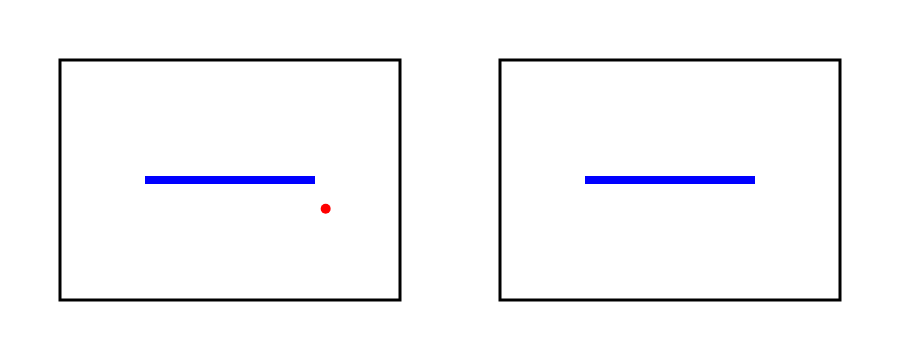
t = 0.00 s
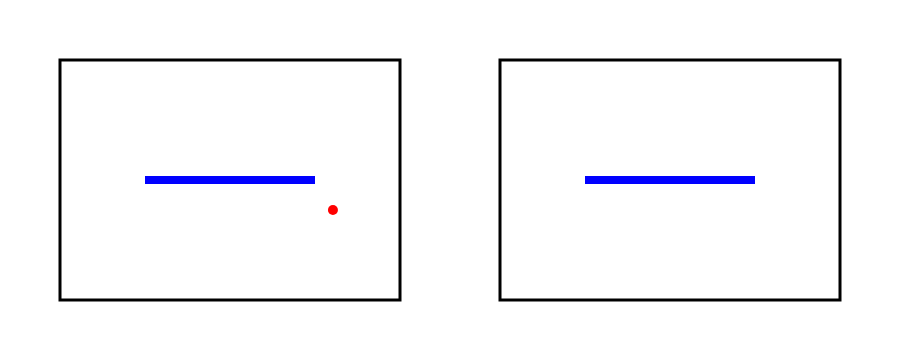
t = 1.74 s
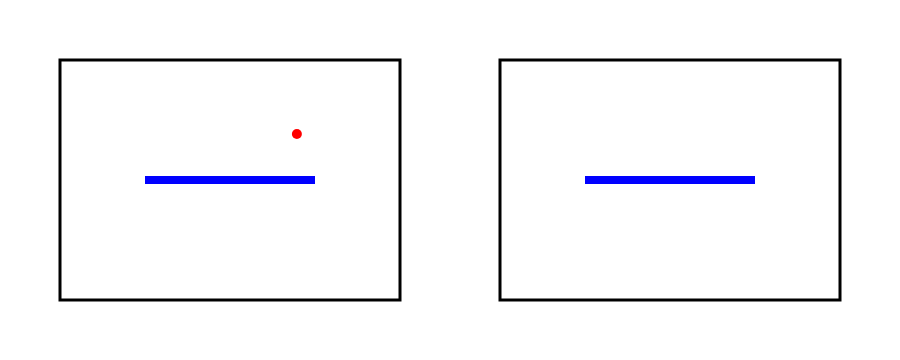
t = 3.32 s
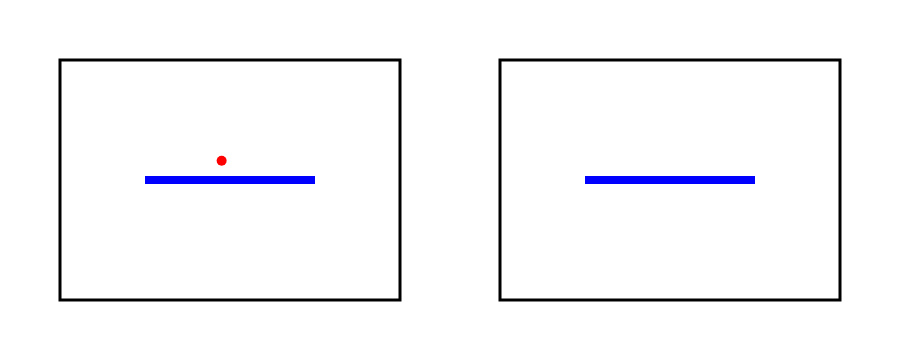
t = 5.05 s
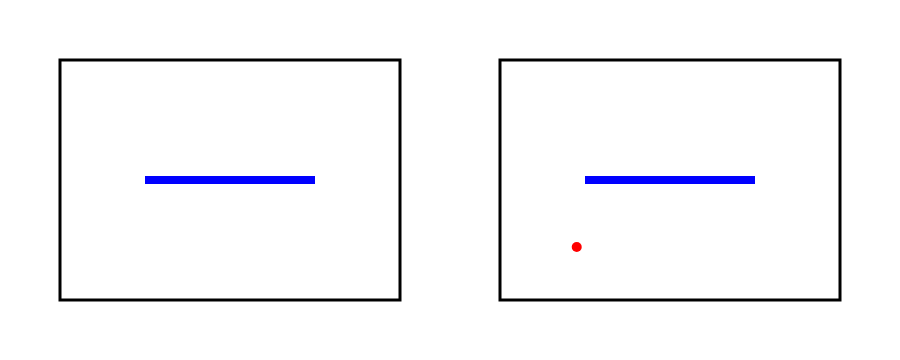
t = 6.62 s
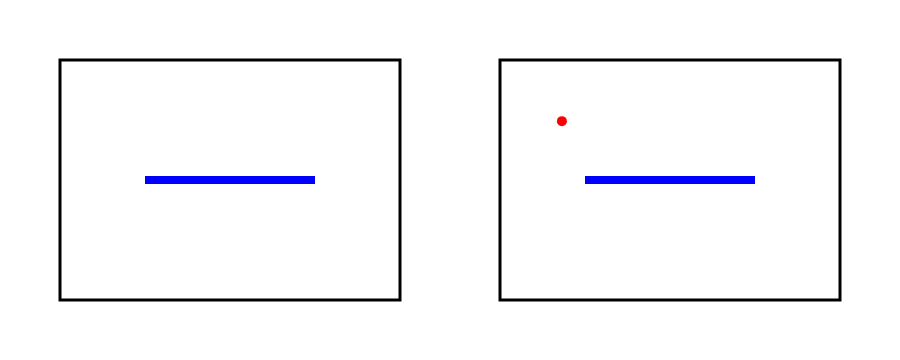
t = 8.36 s

The animated SVG that drew these frames (rendered in a browser with its animation timeline set to each time). Animation: 8 SMIL elements (animate=8); frames cover the first 8.36 s, repeats indefinitely.

<?xml version="1.0" encoding="UTF-8"?>
<svg width="900" height="360" xmlns="http://www.w3.org/2000/svg">
  <title>Homology Cover Portal Animation</title>
  
  <!-- Background -->
  <rect width="900" height="360" fill="white"/>
  
  <!-- Left Box -->
  <rect x="60" y="60" width="340" height="240" 
        fill="none" stroke="black" stroke-width="3"/>
  
  <!-- Right Box -->
  <rect x="500" y="60" width="340" height="240" 
        fill="none" stroke="black" stroke-width="3"/>
  
  <!-- Left Portal -->
  <line x1="145" y1="180" x2="315" y2="180" 
        stroke="blue" stroke-width="8"/>
  
  <!-- Right Portal -->
  <line x1="585" y1="180" x2="755" y2="180" 
        stroke="blue" stroke-width="8"/>
  
  <!-- Left Space Particle -->
  <circle r="5" fill="red">
    <animate attributeName="cx" dur="18.0s" repeatCount="indefinite"
             values="325.67;325.88;326.1;326.33;326.57;326.83;327.09;327.37;327.66;327.96;328.27;328.58;328.9;329.23;329.57;329.91;330.26;330.61;330.97;331.33;331.7;332.08;332.46;332.85;333.24;333.66;334.08;334.7;337.36;340.02;342.68;345.15;345.52;345.79;345.99;346.12;346.2;346.21;346.17;346.06;345.9;345.68;345.4;345.06;344.66;344.2;343.69;343.12;342.48;341.79;341.04;340.23;339.36;338.44;337.45;336.4;335.3;334.14;332.92;331.65;330.32;328.95;327.92;330.57;333.23;335.88;338.54;341.19;343.85;346.5;349.16;350.0;350.0;350.0;350.0;350.0;350.0;350.0;350.0;350.0;350.0;350.0;350.0;350.0;350.0;350.0;347.41;344.75;342.09;339.43;336.77;334.11;331.45;328.79;326.13;323.47;320.81;318.15;315.49;312.83;310.17;308.93;307.79;306.63;305.43;304.2;302.94;301.65;300.32;298.97;297.59;296.17;294.73;293.25;291.75;290.22;288.65;287.06;285.44;283.78;282.09;280.37;278.62;276.83;275.0;273.14;271.23;269.28;267.28;265.23;263.12;260.95;258.71;256.4;254.0;251.52;248.95;246.31;243.66;241.07;238.68;236.58;234.79;233.3;232.06;231.02;230.16;229.42;228.8;228.27;227.8;227.39;227.02;226.67;226.34;226.03;225.71;225.38;225.04;224.68;224.3;223.9;223.46;223.0;222.5;221.97;221.41;220.82;221.36;222.37;223.24;223.94;224.49;224.87;225.09;225.14;224.98;224.62;224.05;223.31;222.4;221.34;220.15;218.86;217.47;216.0;214.46;212.84;211.18;209.45;207.68;205.87;204.01;202.12;200.19;198.22;196.21;194.18;192.11;190.01;187.87;185.7;183.5;181.27;179.0;176.7;174.36;172.0;169.59;167.16;164.69;162.19;159.66;157.09;154.5;151.88;149.24;146.59;143.93;141.27;138.63;136.03;133.48;131.03;128.7;126.52;124.54;122.78;121.25;119.98;118.97;118.19;117.67;117.36;117.26;117.35;117.61;118.04;118.62;119.33;120.16;121.11;122.17;119.82;117.17;114.53;111.88;110.0;110.0;110.0;110.0;110.0;110.0;110.0;110.0;110.0;110.0;110.0;110.0;110.0;110.0;110.0;112.3;114.91;117.53;117.5;117.36;117.29;117.3;117.38;117.54;117.76;118.06;118.43;118.87;119.39;119.98;120.67;121.45;122.34;123.36;124.56;125.98;127.72;129.86;132.4;135.04;137.52;139.82;141.96;144.0;145.96;147.86;149.72;151.55;153.35;155.14;156.91;158.68;160.44;162.2;163.96;165.71;167.48;169.24;171.01;172.79;174.57;176.36;178.16;179.97;181.79;183.62;185.46;187.31;189.17;191.05;192.94;194.85;196.77;198.71;200.66;202.64;204.63;206.65;208.69;210.75;212.84;214.96;217.12;219.13;220.61;222.07;223.79;225.68;227.57;229.47;231.38;233.29;235.21;237.14;239.08;241.02;242.97;244.93;246.9;248.87;250.86;252.85;254.85;256.86;258.88;260.91;262.95;264.99;267.05;269.11;271.19;273.28;275.37;277.48;279.59;281.72;283.86;286.01;288.17;290.34;292.52;294.71;296.92;299.13;301.36;303.6;305.86;308.12;310.4;312.7;315.0;317.32;319.66;322.01;324.37;326.75;329.15;331.56;333.98;336.43;339.05;341.71;344.38;347.04;349.7;352.36;355.03;357.69;360.35;363.02;365.68;368.34;371.0;373.67;376.33;378.99;380.0;380.0;380.0;380.0;380.0;380.0;380.0;380.0;380.0;380.0;380.0;380.0;380.0;380.0;380.0;380.0;380.0;380.0;379.55;378.57;377.58;376.55;375.5;374.43;373.34;372.23;371.1;369.95;368.79;367.61;366.42;365.21;363.99;362.76;361.51;360.26;358.99;357.71;356.43;355.13;353.83;352.52;351.2;350.06;350.0;350.0;350.0;349.18;346.62;344.06;342.19;340.84;339.48;338.78;338.39;337.94;337.43;336.87;336.27;335.61;334.91;334.17;333.39;332.57;331.71;330.82;329.89;328.93;327.94;326.91;325.86;324.78;323.66;322.52;321.34;320.13;318.89;317.61;316.3;314.95;313.56;312.12;310.28;307.62;304.96;302.29;299.63;296.97;294.31;291.64;288.98;286.32;283.66;280.99;278.33;275.67;273.0;270.34;267.68;265.02;262.35;259.69;257.03;254.37;251.7;249.04;246.38;243.71;241.05;238.39;235.73;233.17;231.84;230.53;229.22;227.92;226.63;225.34;224.07;222.8;221.55;220.31;219.07;217.85;216.65;215.45;214.28;213.12;211.98;210.86;209.76;208.69;207.64;206.62;205.63;204.67;203.75;202.86;202.02;201.23;200.48;199.78;199.14;198.57;198.05;197.62;197.25;199.35;201.88;204.41;206.93;209.46;211.99;214.51;217.04;219.57;222.09;224.62;227.14;229.67;232.2;234.72;237.25;239.78;242.3;244.83;247.36;249.88;252.41;254.93;257.46;259.99;262.51;265.04;267.57;270.09;272.62;275.15;277.67;280.2;282.73;285.25;287.78;290.3;292.83;295.36;297.88;300.41;302.94;305.46;307.99;310.52;313.04;315.57;318.09;320.62;325.67;325.67"/>
    <animate attributeName="cy" dur="18.0s" repeatCount="indefinite"
             values="208.79;211.44;214.1;216.75;219.4;222.05;224.7;227.35;230.0;232.64;235.29;237.93;240.57;243.22;245.86;248.5;251.14;253.78;256.42;259.05;261.69;264.33;266.96;269.6;272.23;274.86;277.49;280.0;280.0;280.0;280.0;279.75;277.11;274.46;271.81;269.15;266.49;263.82;261.16;258.5;255.84;253.19;250.54;247.9;245.27;242.65;240.03;237.43;234.85;232.28;229.72;227.18;224.67;222.17;219.7;217.25;214.83;212.43;210.06;207.72;205.42;203.14;201.09;200.88;200.67;200.46;200.25;200.04;199.82;199.61;199.4;197.52;194.86;192.2;189.53;186.87;184.21;181.54;178.88;176.22;173.56;170.89;168.23;165.57;162.91;160.24;160.06;159.95;159.83;159.72;159.6;159.48;159.37;159.25;159.14;159.02;158.91;158.79;158.67;158.56;158.44;156.22;153.81;151.42;149.04;146.68;144.33;142.0;139.69;137.4;135.12;132.87;130.63;128.41;126.22;124.04;121.88;119.75;117.64;115.56;113.49;111.46;109.46;107.49;105.55;103.65;101.79;99.98;98.22;96.53;94.9;93.36;91.92;90.6;89.44;88.48;87.78;87.43;87.53;88.14;89.3;90.92;92.89;95.1;97.45;99.9;102.42;104.98;107.57;110.18;112.8;115.43;118.07;120.71;123.35;125.99;128.64;131.28;133.92;136.56;139.19;141.83;144.45;147.07;149.69;152.3;154.9;157.5;160.04;162.5;165.02;167.59;170.19;172.83;175.48;178.14;180.8;183.43;186.04;188.59;191.09;193.54;195.92;198.25;200.52;202.74;204.91;207.03;209.1;211.13;213.12;215.07;216.98;218.85;220.68;222.47;224.23;225.94;227.62;229.25;230.84;232.39;233.88;235.33;236.73;238.07;239.35;240.57;241.72;242.79;243.79;244.71;245.53;246.24;246.85;247.33;247.68;247.89;247.92;247.78;247.44;246.88;246.1;245.07;243.78;242.25;240.47;238.48;236.3;233.96;231.5;228.95;226.35;223.7;221.04;218.38;215.73;213.11;210.51;207.94;205.41;202.92;200.48;200.0;199.7;199.39;199.08;198.1;195.43;192.77;190.11;187.45;184.78;182.12;179.46;176.79;174.13;171.47;168.81;166.14;163.48;160.82;160.06;159.57;159.08;156.58;153.92;151.26;148.59;145.93;143.27;140.62;137.98;135.34;132.71;130.1;127.51;124.93;122.39;119.88;117.42;115.04;112.8;110.78;109.22;108.48;108.72;109.66;111.01;112.59;114.3;116.1;117.97;119.88;121.81;123.77;125.74;127.73;129.72;131.72;133.72;135.72;137.72;139.71;141.71;143.7;145.68;147.66;149.63;151.59;153.54;155.49;157.42;159.35;161.26;163.16;165.05;166.92;168.78;170.63;172.45;174.26;176.05;177.81;179.55;181.27;182.95;184.6;186.2;187.77;189.48;191.68;193.91;195.92;197.8;199.67;201.54;203.4;205.25;207.09;208.93;210.76;212.58;214.39;216.19;217.98;219.77;221.55;223.31;225.07;226.82;228.55;230.28;231.99;233.7;235.39;237.07;238.73;240.39;242.03;243.66;245.28;246.88;248.47;250.04;251.6;253.14;254.67;256.18;257.67;259.14;260.6;262.04;263.46;264.85;266.23;267.58;268.91;270.22;271.5;272.75;273.98;275.18;276.34;277.47;278.56;279.61;280.0;280.0;280.0;280.0;280.0;280.0;280.0;280.0;280.0;280.0;280.0;280.0;280.0;280.0;280.0;280.0;278.35;275.68;273.02;270.36;267.7;265.03;262.37;259.71;257.04;254.38;251.72;249.06;246.39;243.73;241.07;238.41;235.74;233.08;230.47;228.0;225.53;223.07;220.62;218.18;215.75;213.33;210.92;208.52;206.13;203.74;201.36;198.98;196.62;194.26;191.9;189.56;187.21;184.88;182.55;180.22;177.9;175.58;173.27;170.9;168.24;165.58;162.92;160.87;160.14;159.4;157.78;155.49;153.19;150.64;148.0;145.38;142.76;140.16;137.57;134.99;132.42;129.86;127.31;124.78;122.26;119.75;117.26;114.77;112.3;109.84;107.4;104.97;102.55;100.15;97.76;95.38;93.03;90.69;88.38;86.08;83.81;81.57;80.0;80.0;80.0;80.0;80.0;80.0;80.0;80.0;80.0;80.0;80.0;80.0;80.0;80.0;80.0;80.0;80.0;80.0;80.0;80.0;80.0;80.0;80.0;80.0;80.0;80.0;80.0;80.0;80.0;80.24;82.55;84.87;87.19;89.51;91.84;94.17;96.51;98.85;101.2;103.56;105.92;108.28;110.66;113.04;115.43;117.82;120.23;122.65;125.07;127.51;129.96;132.42;134.89;137.37;139.87;142.38;144.91;147.45;150.0;152.57;155.16;157.76;160.37;163.0;165.63;166.74;167.58;168.42;169.27;170.11;170.95;171.79;172.63;173.47;174.31;175.15;175.99;176.83;177.67;178.52;179.36;180.2;181.04;181.88;182.72;183.56;184.4;185.24;186.08;186.93;187.77;188.61;189.45;190.29;191.13;191.97;192.81;193.65;194.49;195.33;196.18;197.02;197.86;198.7;199.54;200.38;201.22;202.06;202.9;203.74;204.58;205.43;206.27;207.11;208.79;208.79"/>
    <animate attributeName="fill" dur="18.0s" repeatCount="indefinite"
             values="red;red;red;red;red;red;red;red;red;red;red;red;red;red;red;red;red;red;red;red;red;red;red;red;red;red;red;red;red;red;red;red;red;red;red;red;red;red;red;red;red;red;red;red;red;red;red;red;red;red;red;red;red;red;red;red;red;red;red;red;red;red;red;red;red;red;red;red;red;red;red;red;red;red;red;red;red;red;red;red;red;red;red;red;red;red;red;red;red;red;red;red;red;red;red;red;red;red;red;red;red;red;red;red;red;red;red;red;red;red;red;red;red;red;red;red;red;red;red;red;red;red;red;red;red;red;red;red;red;red;red;red;red;red;red;red;red;red;red;red;red;red;red;red;red;red;red;red;red;red;red;red;red;red;red;red;red;red;red;red;red;red;red;red;red;red;red;red;red;red;red;red;red;red;red;red;orange;red;red;red;red;red;red;red;red;red;red;red;red;red;red;red;red;red;red;red;red;red;red;red;red;red;red;red;red;red;red;red;red;red;red;red;red;red;red;red;red;red;red;red;red;red;red;red;red;red;red;red;red;red;red;red;red;red;red;red;red;red;red;red;red;red;red;red;red;red;red;red;red;red;red;red;red;red;red;red;red;red;red;red;red;red;red;red;red;red;red;red;red;red;red;red;red;red;red;red;red;red;red;red;red;red;red;red;red;red;red;red;red;red;red;red;red;red;red;red;red;red;red;red;red;red;red;red;red;red;red;red;red;red;red;red;red;red;red;red;red;red;red;red;red;red;red;red;red;orange;red;red;red;red;red;red;red;red;red;red;red;red;red;red;red;red;red;red;red;red;red;red;red;red;red;red;red;red;red;red;red;red;red;red;red;red;red;red;red;red;red;red;red;red;red;red;red;red;red;red;red;red;red;red;red;red;red;red;red;red;red;red;red;red;red;red;red;red;red;red;red;red;red;red;red;red;red;red;red;red;red;red;red;red;red;red;red;red;red;red;red;red;red;red;red;red;red;red;red;red;red;red;red;red;red;red;red;red;red;red;red;red;red;red;red;red;red;red;red;red;red;red;red;red;red;red;red;red;red;red;red;red;red;red;red;red;red;red;red;red;red;red;red;red;red;red;red;red;red;red;red;red;red;red;red;red;red;red;red;red;red;red;red;red;red;red;red;red;red;red;red;red;red;red;red;red;red;red;red;red;red;red;red;red;red;red;red;red;red;red;red;red;red;red;red;red;red;red;red;red;red;red;red;red;red;red;red;red;red;red;red;red;red;red;red;red;red;red;red;red;red;red;red;red;red;red;red;red;red;red;red;red;red;red;red;red;red;red;red;red;orange;red;red;red;red;red;red;red;red;red;red;red;red;red;red;red;red;red;red;red;red;red;red;red;red;red;red;red;red;red;red;red;red;red;red"/>
    <animate attributeName="visibility" dur="18.0s" repeatCount="indefinite"
             values="visible;visible;visible;visible;visible;visible;visible;visible;visible;visible;visible;visible;visible;visible;visible;visible;visible;visible;visible;visible;visible;visible;visible;visible;visible;visible;visible;visible;visible;visible;visible;visible;visible;visible;visible;visible;visible;visible;visible;visible;visible;visible;visible;visible;visible;visible;visible;visible;visible;visible;visible;visible;visible;visible;visible;visible;visible;visible;visible;visible;visible;visible;visible;visible;visible;visible;visible;visible;visible;visible;visible;visible;visible;visible;visible;visible;visible;visible;visible;visible;visible;visible;visible;visible;visible;visible;visible;visible;visible;visible;visible;visible;visible;visible;visible;visible;visible;visible;visible;visible;visible;visible;visible;visible;visible;visible;visible;visible;visible;visible;visible;visible;visible;visible;visible;visible;visible;visible;visible;visible;visible;visible;visible;visible;visible;visible;visible;visible;visible;visible;visible;visible;visible;visible;visible;visible;visible;visible;visible;visible;visible;visible;visible;visible;visible;visible;visible;visible;visible;visible;visible;visible;visible;visible;visible;visible;visible;visible;visible;visible;visible;visible;visible;visible;visible;visible;visible;visible;visible;visible;visible;visible;visible;visible;visible;visible;hidden;hidden;hidden;hidden;hidden;hidden;hidden;hidden;hidden;hidden;hidden;hidden;hidden;hidden;hidden;hidden;hidden;hidden;hidden;hidden;hidden;hidden;hidden;hidden;hidden;hidden;hidden;hidden;hidden;hidden;hidden;hidden;hidden;hidden;hidden;hidden;hidden;hidden;hidden;hidden;hidden;hidden;hidden;hidden;hidden;hidden;hidden;hidden;hidden;hidden;hidden;hidden;hidden;hidden;hidden;hidden;hidden;hidden;hidden;hidden;hidden;hidden;hidden;hidden;hidden;hidden;hidden;hidden;hidden;hidden;hidden;hidden;hidden;hidden;hidden;hidden;hidden;hidden;hidden;hidden;hidden;hidden;hidden;hidden;hidden;hidden;hidden;hidden;hidden;hidden;hidden;hidden;hidden;hidden;hidden;hidden;hidden;hidden;hidden;hidden;hidden;hidden;hidden;hidden;hidden;hidden;hidden;hidden;hidden;hidden;hidden;hidden;hidden;hidden;hidden;hidden;hidden;hidden;hidden;hidden;hidden;hidden;hidden;hidden;hidden;hidden;hidden;hidden;hidden;hidden;hidden;hidden;hidden;hidden;hidden;hidden;hidden;hidden;hidden;hidden;hidden;hidden;hidden;hidden;hidden;hidden;hidden;hidden;hidden;visible;visible;visible;visible;visible;visible;visible;visible;visible;visible;visible;visible;visible;visible;visible;visible;visible;visible;visible;visible;visible;visible;visible;visible;visible;visible;visible;visible;visible;visible;visible;visible;visible;visible;visible;visible;visible;visible;visible;visible;visible;visible;visible;visible;visible;visible;visible;visible;visible;visible;visible;visible;visible;visible;visible;visible;visible;visible;visible;visible;visible;visible;visible;visible;visible;visible;visible;visible;visible;visible;visible;visible;visible;visible;visible;visible;visible;visible;visible;visible;visible;visible;visible;visible;visible;visible;visible;visible;visible;visible;visible;visible;visible;visible;visible;visible;visible;visible;visible;visible;visible;visible;visible;visible;visible;visible;visible;visible;visible;visible;visible;visible;visible;visible;visible;visible;visible;visible;visible;visible;visible;visible;visible;visible;visible;visible;visible;visible;visible;visible;visible;visible;visible;visible;visible;visible;visible;visible;visible;visible;visible;visible;visible;visible;visible;visible;visible;visible;visible;visible;visible;visible;visible;visible;visible;visible;visible;visible;visible;visible;visible;visible;visible;visible;visible;visible;visible;visible;visible;visible;visible;visible;visible;visible;visible;visible;visible;visible;visible;visible;visible;visible;visible;visible;visible;visible;visible;visible;visible;visible;visible;visible;visible;visible;visible;visible;visible;visible;visible;visible;visible;visible;visible;visible;visible;visible;visible;visible;visible;visible;visible;visible;visible;visible;visible;visible;visible;visible;visible;visible;visible;visible;visible;visible;visible;visible;visible;visible;visible;visible;visible;visible;visible;visible;visible;visible;visible;visible;visible;visible;visible;hidden;hidden;hidden;hidden;hidden;hidden;hidden;hidden;hidden;hidden;hidden;hidden;hidden;hidden;hidden;hidden;hidden;hidden;hidden;hidden;hidden;hidden;hidden;hidden;hidden;hidden;hidden;hidden;hidden;hidden;hidden;hidden;hidden;hidden;visible"/>
  </circle>
  
  <!-- Right Space Particle -->
  <circle r="5" fill="red">
    <animate attributeName="cx" dur="18.0s" repeatCount="indefinite"
             values="325.67;325.88;326.1;326.33;326.57;326.83;327.09;327.37;327.66;327.96;328.27;328.58;328.9;329.23;329.57;329.91;330.26;330.61;330.97;331.33;331.7;332.08;332.46;332.85;333.24;333.66;334.08;334.7;337.36;340.02;342.68;345.15;345.52;345.79;345.99;346.12;346.2;346.21;346.17;346.06;345.9;345.68;345.4;345.06;344.66;344.2;343.69;343.12;342.48;341.79;341.04;340.23;339.36;338.44;337.45;336.4;335.3;334.14;332.92;331.65;330.32;328.95;327.92;330.57;333.23;335.88;338.54;341.19;343.85;346.5;349.16;350.0;350.0;350.0;350.0;350.0;350.0;350.0;350.0;350.0;350.0;350.0;350.0;350.0;350.0;350.0;347.41;344.75;342.09;339.43;336.77;334.11;331.45;328.79;326.13;323.47;320.81;318.15;315.49;312.83;310.17;308.93;307.79;306.63;305.43;304.2;302.94;301.65;300.32;298.97;297.59;296.17;294.73;293.25;291.75;290.22;288.65;287.06;285.44;283.78;282.09;280.37;278.62;276.83;275.0;273.14;271.23;269.28;267.28;265.23;263.12;260.95;258.71;256.4;254.0;251.52;248.95;246.31;243.66;241.07;238.68;236.58;234.79;233.3;232.06;231.02;230.16;229.42;228.8;228.27;227.8;227.39;227.02;226.67;226.34;226.03;225.71;225.38;225.04;224.68;224.3;223.9;223.46;223.0;222.5;221.97;221.41;220.82;221.36;222.37;223.24;223.94;224.49;224.87;225.09;225.14;664.98;664.62;664.05;663.31;662.4;661.34;660.15;658.86;657.47;656.0;654.46;652.84;651.18;649.45;647.68;645.87;644.01;642.12;640.19;638.22;636.21;634.18;632.11;630.01;627.87;625.7;623.5;621.27;619.0;616.7;614.36;612.0;609.59;607.16;604.69;602.19;599.66;597.09;594.5;591.88;589.24;586.59;583.93;581.27;578.63;576.03;573.48;571.03;568.7;566.52;564.54;562.78;561.25;559.98;558.97;558.19;557.67;557.36;557.26;557.35;557.61;558.04;558.62;559.33;560.16;561.11;562.17;559.82;557.17;554.53;551.88;550.0;550.0;550.0;550.0;550.0;550.0;550.0;550.0;550.0;550.0;550.0;550.0;550.0;550.0;550.0;552.3;554.91;557.53;557.5;557.36;557.29;557.3;557.38;557.54;557.76;558.06;558.43;558.87;559.39;559.98;560.67;561.45;562.34;563.36;564.56;565.98;567.72;569.86;572.4;575.04;577.52;579.82;581.96;584.0;585.96;587.86;589.72;591.55;593.35;595.14;596.91;598.68;600.44;602.2;603.96;605.71;607.48;609.24;611.01;612.79;614.57;616.36;618.16;619.97;621.79;623.62;625.46;627.31;629.17;631.05;632.94;634.85;636.77;638.71;640.66;642.64;644.63;646.65;208.69;210.75;212.84;214.96;217.12;219.13;220.61;222.07;223.79;225.68;227.57;229.47;231.38;233.29;235.21;237.14;239.08;241.02;242.97;244.93;246.9;248.87;250.86;252.85;254.85;256.86;258.88;260.91;262.95;264.99;267.05;269.11;271.19;273.28;275.37;277.48;279.59;281.72;283.86;286.01;288.17;290.34;292.52;294.71;296.92;299.13;301.36;303.6;305.86;308.12;310.4;312.7;315.0;317.32;319.66;322.01;324.37;326.75;329.15;331.56;333.98;336.43;339.05;341.71;344.38;347.04;349.7;352.36;355.03;357.69;360.35;363.02;365.68;368.34;371.0;373.67;376.33;378.99;380.0;380.0;380.0;380.0;380.0;380.0;380.0;380.0;380.0;380.0;380.0;380.0;380.0;380.0;380.0;380.0;380.0;380.0;379.55;378.57;377.58;376.55;375.5;374.43;373.34;372.23;371.1;369.95;368.79;367.61;366.42;365.21;363.99;362.76;361.51;360.26;358.99;357.71;356.43;355.13;353.83;352.52;351.2;350.06;350.0;350.0;350.0;349.18;346.62;344.06;342.19;340.84;339.48;338.78;338.39;337.94;337.43;336.87;336.27;335.61;334.91;334.17;333.39;332.57;331.71;330.82;329.89;328.93;327.94;326.91;325.86;324.78;323.66;322.52;321.34;320.13;318.89;317.61;316.3;314.95;313.56;312.12;310.28;307.62;304.96;302.29;299.63;296.97;294.31;291.64;288.98;286.32;283.66;280.99;278.33;275.67;273.0;270.34;267.68;265.02;262.35;259.69;257.03;254.37;251.7;249.04;246.38;243.71;241.05;238.39;235.73;233.17;231.84;230.53;229.22;227.92;226.63;225.34;224.07;222.8;221.55;220.31;219.07;217.85;216.65;215.45;214.28;213.12;211.98;210.86;209.76;208.69;207.64;206.62;205.63;204.67;203.75;202.86;202.02;201.23;200.48;199.78;199.14;198.57;198.05;197.62;197.25;199.35;201.88;204.41;206.93;209.46;211.99;214.51;217.04;219.57;222.09;224.62;227.14;229.67;232.2;234.72;237.25;679.78;682.3;684.83;687.36;689.88;692.41;694.93;697.46;699.99;702.51;705.04;707.57;710.09;712.62;715.15;717.67;720.2;722.73;725.25;727.78;730.3;732.83;735.36;737.88;740.41;742.94;745.46;747.99;750.52;753.04;755.57;758.09;760.62;765.67;325.67"/>
    <animate attributeName="cy" dur="18.0s" repeatCount="indefinite"
             values="208.79;211.44;214.1;216.75;219.4;222.05;224.7;227.35;230.0;232.64;235.29;237.93;240.57;243.22;245.86;248.5;251.14;253.78;256.42;259.05;261.69;264.33;266.96;269.6;272.23;274.86;277.49;280.0;280.0;280.0;280.0;279.75;277.11;274.46;271.81;269.15;266.49;263.82;261.16;258.5;255.84;253.19;250.54;247.9;245.27;242.65;240.03;237.43;234.85;232.28;229.72;227.18;224.67;222.17;219.7;217.25;214.83;212.43;210.06;207.72;205.42;203.14;201.09;200.88;200.67;200.46;200.25;200.04;199.82;199.61;199.4;197.52;194.86;192.2;189.53;186.87;184.21;181.54;178.88;176.22;173.56;170.89;168.23;165.57;162.91;160.24;160.06;159.95;159.83;159.72;159.6;159.48;159.37;159.25;159.14;159.02;158.91;158.79;158.67;158.56;158.44;156.22;153.81;151.42;149.04;146.68;144.33;142.0;139.69;137.4;135.12;132.87;130.63;128.41;126.22;124.04;121.88;119.75;117.64;115.56;113.49;111.46;109.46;107.49;105.55;103.65;101.79;99.98;98.22;96.53;94.9;93.36;91.92;90.6;89.44;88.48;87.78;87.43;87.53;88.14;89.3;90.92;92.89;95.1;97.45;99.9;102.42;104.98;107.57;110.18;112.8;115.43;118.07;120.71;123.35;125.99;128.64;131.28;133.92;136.56;139.19;141.83;144.45;147.07;149.69;152.3;154.9;157.5;160.04;162.5;165.02;167.59;170.19;172.83;175.48;178.14;180.8;183.43;186.04;188.59;191.09;193.54;195.92;198.25;200.52;202.74;204.91;207.03;209.1;211.13;213.12;215.07;216.98;218.85;220.68;222.47;224.23;225.94;227.62;229.25;230.84;232.39;233.88;235.33;236.73;238.07;239.35;240.57;241.72;242.79;243.79;244.71;245.53;246.24;246.85;247.33;247.68;247.89;247.92;247.78;247.44;246.88;246.1;245.07;243.78;242.25;240.47;238.48;236.3;233.96;231.5;228.95;226.35;223.7;221.04;218.38;215.73;213.11;210.51;207.94;205.41;202.92;200.48;200.0;199.7;199.39;199.08;198.1;195.43;192.77;190.11;187.45;184.78;182.12;179.46;176.79;174.13;171.47;168.81;166.14;163.48;160.82;160.06;159.57;159.08;156.58;153.92;151.26;148.59;145.93;143.27;140.62;137.98;135.34;132.71;130.1;127.51;124.93;122.39;119.88;117.42;115.04;112.8;110.78;109.22;108.48;108.72;109.66;111.01;112.59;114.3;116.1;117.97;119.88;121.81;123.77;125.74;127.73;129.72;131.72;133.72;135.72;137.72;139.71;141.71;143.7;145.68;147.66;149.63;151.59;153.54;155.49;157.42;159.35;161.26;163.16;165.05;166.92;168.78;170.63;172.45;174.26;176.05;177.81;179.55;181.27;182.95;184.6;186.2;187.77;189.48;191.68;193.91;195.92;197.8;199.67;201.54;203.4;205.25;207.09;208.93;210.76;212.58;214.39;216.19;217.98;219.77;221.55;223.31;225.07;226.82;228.55;230.28;231.99;233.7;235.39;237.07;238.73;240.39;242.03;243.66;245.28;246.88;248.47;250.04;251.6;253.14;254.67;256.18;257.67;259.14;260.6;262.04;263.46;264.85;266.23;267.58;268.91;270.22;271.5;272.75;273.98;275.18;276.34;277.47;278.56;279.61;280.0;280.0;280.0;280.0;280.0;280.0;280.0;280.0;280.0;280.0;280.0;280.0;280.0;280.0;280.0;280.0;278.35;275.68;273.02;270.36;267.7;265.03;262.37;259.71;257.04;254.38;251.72;249.06;246.39;243.73;241.07;238.41;235.74;233.08;230.47;228.0;225.53;223.07;220.62;218.18;215.75;213.33;210.92;208.52;206.13;203.74;201.36;198.98;196.62;194.26;191.9;189.56;187.21;184.88;182.55;180.22;177.9;175.58;173.27;170.9;168.24;165.58;162.92;160.87;160.14;159.4;157.78;155.49;153.19;150.64;148.0;145.38;142.76;140.16;137.57;134.99;132.42;129.86;127.31;124.78;122.26;119.75;117.26;114.77;112.3;109.84;107.4;104.97;102.55;100.15;97.76;95.38;93.03;90.69;88.38;86.08;83.81;81.57;80.0;80.0;80.0;80.0;80.0;80.0;80.0;80.0;80.0;80.0;80.0;80.0;80.0;80.0;80.0;80.0;80.0;80.0;80.0;80.0;80.0;80.0;80.0;80.0;80.0;80.0;80.0;80.0;80.0;80.24;82.55;84.87;87.19;89.51;91.84;94.17;96.51;98.85;101.2;103.56;105.92;108.28;110.66;113.04;115.43;117.82;120.23;122.65;125.07;127.51;129.96;132.42;134.89;137.37;139.87;142.38;144.91;147.45;150.0;152.57;155.16;157.76;160.37;163.0;165.63;166.74;167.58;168.42;169.27;170.11;170.95;171.79;172.63;173.47;174.31;175.15;175.99;176.83;177.67;178.52;179.36;180.2;181.04;181.88;182.72;183.56;184.4;185.24;186.08;186.93;187.77;188.61;189.45;190.29;191.13;191.97;192.81;193.65;194.49;195.33;196.18;197.02;197.86;198.7;199.54;200.38;201.22;202.06;202.9;203.74;204.58;205.43;206.27;207.11;208.79;208.79"/>
    <animate attributeName="fill" dur="18.0s" repeatCount="indefinite"
             values="red;red;red;red;red;red;red;red;red;red;red;red;red;red;red;red;red;red;red;red;red;red;red;red;red;red;red;red;red;red;red;red;red;red;red;red;red;red;red;red;red;red;red;red;red;red;red;red;red;red;red;red;red;red;red;red;red;red;red;red;red;red;red;red;red;red;red;red;red;red;red;red;red;red;red;red;red;red;red;red;red;red;red;red;red;red;red;red;red;red;red;red;red;red;red;red;red;red;red;red;red;red;red;red;red;red;red;red;red;red;red;red;red;red;red;red;red;red;red;red;red;red;red;red;red;red;red;red;red;red;red;red;red;red;red;red;red;red;red;red;red;red;red;red;red;red;red;red;red;red;red;red;red;red;red;red;red;red;red;red;red;red;red;red;red;red;red;red;red;red;red;red;red;red;red;red;orange;red;red;red;red;red;red;red;red;red;red;red;red;red;red;red;red;red;red;red;red;red;red;red;red;red;red;red;red;red;red;red;red;red;red;red;red;red;red;red;red;red;red;red;red;red;red;red;red;red;red;red;red;red;red;red;red;red;red;red;red;red;red;red;red;red;red;red;red;red;red;red;red;red;red;red;red;red;red;red;red;red;red;red;red;red;red;red;red;red;red;red;red;red;red;red;red;red;red;red;red;red;red;red;red;red;red;red;red;red;red;red;red;red;red;red;red;red;red;red;red;red;red;red;red;red;red;red;red;red;red;red;red;red;red;red;red;red;red;red;red;red;red;red;red;red;red;red;red;orange;red;red;red;red;red;red;red;red;red;red;red;red;red;red;red;red;red;red;red;red;red;red;red;red;red;red;red;red;red;red;red;red;red;red;red;red;red;red;red;red;red;red;red;red;red;red;red;red;red;red;red;red;red;red;red;red;red;red;red;red;red;red;red;red;red;red;red;red;red;red;red;red;red;red;red;red;red;red;red;red;red;red;red;red;red;red;red;red;red;red;red;red;red;red;red;red;red;red;red;red;red;red;red;red;red;red;red;red;red;red;red;red;red;red;red;red;red;red;red;red;red;red;red;red;red;red;red;red;red;red;red;red;red;red;red;red;red;red;red;red;red;red;red;red;red;red;red;red;red;red;red;red;red;red;red;red;red;red;red;red;red;red;red;red;red;red;red;red;red;red;red;red;red;red;red;red;red;red;red;red;red;red;red;red;red;red;red;red;red;red;red;red;red;red;red;red;red;red;red;red;red;red;red;red;red;red;red;red;red;red;red;red;red;red;red;red;red;red;red;red;red;red;red;red;red;red;red;red;red;red;red;red;red;red;red;red;red;red;red;red;orange;red;red;red;red;red;red;red;red;red;red;red;red;red;red;red;red;red;red;red;red;red;red;red;red;red;red;red;red;red;red;red;red;red;red"/>
    <animate attributeName="visibility" dur="18.0s" repeatCount="indefinite"
             values="hidden;hidden;hidden;hidden;hidden;hidden;hidden;hidden;hidden;hidden;hidden;hidden;hidden;hidden;hidden;hidden;hidden;hidden;hidden;hidden;hidden;hidden;hidden;hidden;hidden;hidden;hidden;hidden;hidden;hidden;hidden;hidden;hidden;hidden;hidden;hidden;hidden;hidden;hidden;hidden;hidden;hidden;hidden;hidden;hidden;hidden;hidden;hidden;hidden;hidden;hidden;hidden;hidden;hidden;hidden;hidden;hidden;hidden;hidden;hidden;hidden;hidden;hidden;hidden;hidden;hidden;hidden;hidden;hidden;hidden;hidden;hidden;hidden;hidden;hidden;hidden;hidden;hidden;hidden;hidden;hidden;hidden;hidden;hidden;hidden;hidden;hidden;hidden;hidden;hidden;hidden;hidden;hidden;hidden;hidden;hidden;hidden;hidden;hidden;hidden;hidden;hidden;hidden;hidden;hidden;hidden;hidden;hidden;hidden;hidden;hidden;hidden;hidden;hidden;hidden;hidden;hidden;hidden;hidden;hidden;hidden;hidden;hidden;hidden;hidden;hidden;hidden;hidden;hidden;hidden;hidden;hidden;hidden;hidden;hidden;hidden;hidden;hidden;hidden;hidden;hidden;hidden;hidden;hidden;hidden;hidden;hidden;hidden;hidden;hidden;hidden;hidden;hidden;hidden;hidden;hidden;hidden;hidden;hidden;hidden;hidden;hidden;hidden;hidden;hidden;hidden;hidden;hidden;hidden;hidden;hidden;hidden;hidden;hidden;hidden;hidden;visible;visible;visible;visible;visible;visible;visible;visible;visible;visible;visible;visible;visible;visible;visible;visible;visible;visible;visible;visible;visible;visible;visible;visible;visible;visible;visible;visible;visible;visible;visible;visible;visible;visible;visible;visible;visible;visible;visible;visible;visible;visible;visible;visible;visible;visible;visible;visible;visible;visible;visible;visible;visible;visible;visible;visible;visible;visible;visible;visible;visible;visible;visible;visible;visible;visible;visible;visible;visible;visible;visible;visible;visible;visible;visible;visible;visible;visible;visible;visible;visible;visible;visible;visible;visible;visible;visible;visible;visible;visible;visible;visible;visible;visible;visible;visible;visible;visible;visible;visible;visible;visible;visible;visible;visible;visible;visible;visible;visible;visible;visible;visible;visible;visible;visible;visible;visible;visible;visible;visible;visible;visible;visible;visible;visible;visible;visible;visible;visible;visible;visible;visible;visible;visible;visible;visible;visible;visible;visible;visible;visible;visible;visible;visible;visible;visible;visible;visible;visible;hidden;hidden;hidden;hidden;hidden;hidden;hidden;hidden;hidden;hidden;hidden;hidden;hidden;hidden;hidden;hidden;hidden;hidden;hidden;hidden;hidden;hidden;hidden;hidden;hidden;hidden;hidden;hidden;hidden;hidden;hidden;hidden;hidden;hidden;hidden;hidden;hidden;hidden;hidden;hidden;hidden;hidden;hidden;hidden;hidden;hidden;hidden;hidden;hidden;hidden;hidden;hidden;hidden;hidden;hidden;hidden;hidden;hidden;hidden;hidden;hidden;hidden;hidden;hidden;hidden;hidden;hidden;hidden;hidden;hidden;hidden;hidden;hidden;hidden;hidden;hidden;hidden;hidden;hidden;hidden;hidden;hidden;hidden;hidden;hidden;hidden;hidden;hidden;hidden;hidden;hidden;hidden;hidden;hidden;hidden;hidden;hidden;hidden;hidden;hidden;hidden;hidden;hidden;hidden;hidden;hidden;hidden;hidden;hidden;hidden;hidden;hidden;hidden;hidden;hidden;hidden;hidden;hidden;hidden;hidden;hidden;hidden;hidden;hidden;hidden;hidden;hidden;hidden;hidden;hidden;hidden;hidden;hidden;hidden;hidden;hidden;hidden;hidden;hidden;hidden;hidden;hidden;hidden;hidden;hidden;hidden;hidden;hidden;hidden;hidden;hidden;hidden;hidden;hidden;hidden;hidden;hidden;hidden;hidden;hidden;hidden;hidden;hidden;hidden;hidden;hidden;hidden;hidden;hidden;hidden;hidden;hidden;hidden;hidden;hidden;hidden;hidden;hidden;hidden;hidden;hidden;hidden;hidden;hidden;hidden;hidden;hidden;hidden;hidden;hidden;hidden;hidden;hidden;hidden;hidden;hidden;hidden;hidden;hidden;hidden;hidden;hidden;hidden;hidden;hidden;hidden;hidden;hidden;hidden;hidden;hidden;hidden;hidden;hidden;hidden;hidden;hidden;hidden;hidden;hidden;hidden;hidden;hidden;hidden;hidden;hidden;hidden;hidden;hidden;hidden;hidden;hidden;hidden;hidden;hidden;hidden;hidden;hidden;hidden;hidden;hidden;visible;visible;visible;visible;visible;visible;visible;visible;visible;visible;visible;visible;visible;visible;visible;visible;visible;visible;visible;visible;visible;visible;visible;visible;visible;visible;visible;visible;visible;visible;visible;visible;visible;visible;hidden"/>
  </circle>
</svg>